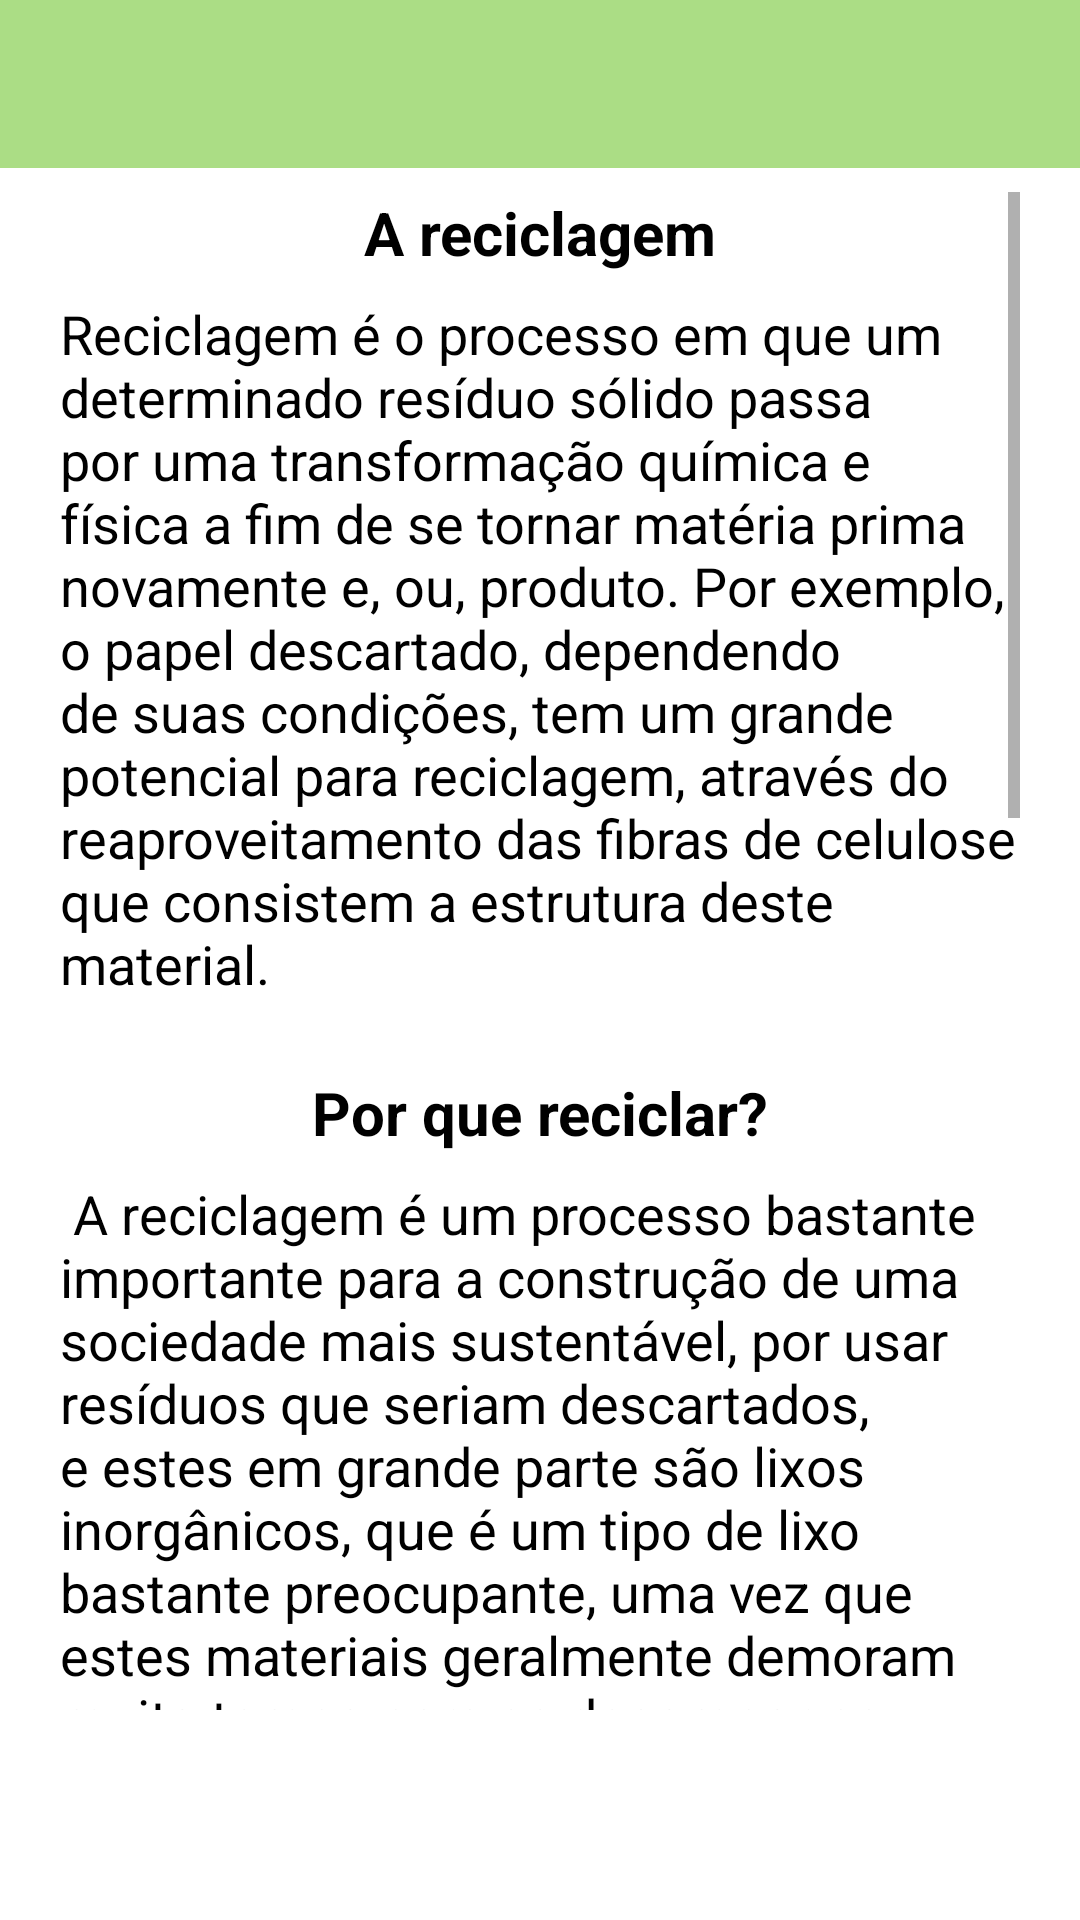

Write the Android layout XML for this screen, with the resource values it uses.
<!-- AndroidManifest.xml: application theme Theme.Ecotask_ -->
<!-- res/layout/fragment_reciclagem.xml -->
<?xml version="1.0" encoding="utf-8"?>
<androidx.constraintlayout.widget.ConstraintLayout xmlns:android="http://schemas.android.com/apk/res/android"
    xmlns:app="http://schemas.android.com/apk/res-auto"
    xmlns:tools="http://schemas.android.com/tools"
    android:layout_width="match_parent"
    android:layout_height="match_parent"
    tools:context=".FragmentReciclagem" >


    <com.google.android.material.appbar.MaterialToolbar
        android:id="@+id/materialToolbarReciclagem"
        android:layout_width="match_parent"
        android:layout_height="wrap_content"
        android:background="@color/backcolor"
        app:layout_constraintEnd_toEndOf="parent"
        app:layout_constraintHorizontal_bias="1.0"
        app:layout_constraintStart_toStartOf="parent"
        app:layout_constraintTop_toTopOf="parent"
        app:navigationIcon="@drawable/ic_baseline_arrow_back_ios_24"
        app:title="" />

    <androidx.constraintlayout.widget.Guideline
        android:id="@+id/guideline2"
        android:layout_width="wrap_content"
        android:layout_height="wrap_content"
        android:layout_marginStart="20dp"
        android:orientation="vertical"
        app:layout_constraintGuide_begin="20dp" />

    <androidx.constraintlayout.widget.Guideline
        android:id="@+id/guideline3"
        android:layout_width="wrap_content"
        android:layout_height="wrap_content"
        android:orientation="vertical"
        app:layout_constraintGuide_end="20dp"/>

    <ScrollView
        android:layout_width="0dp"
        android:layout_height="0dp"
        android:layout_marginTop="8dp"
        android:layout_marginBottom="70dp"
        app:layout_constraintBottom_toBottomOf="parent"
        app:layout_constraintEnd_toStartOf="@+id/guideline3"
        app:layout_constraintStart_toStartOf="@+id/guideline2"
        app:layout_constraintTop_toBottomOf="@+id/materialToolbarReciclagem">

        <LinearLayout
            android:layout_width="match_parent"
            android:layout_height="wrap_content"
            android:orientation="vertical">

            <TextView
                android:id="@+id/textView2"
                android:layout_width="match_parent"
                android:layout_height="match_parent"
                android:text="A reciclagem"
                android:textAlignment="center"
                android:textColor="#000000"
                android:textSize="20sp"
                android:textStyle="bold" />

            <TextView
                android:id="@+id/textView6"
                android:layout_width="match_parent"
                android:layout_height="match_parent"
                android:layout_marginTop="8dp"
                android:text="Reciclagem é o processo em que um determinado resíduo sólido passa por uma transformação química e física a fim de se tornar matéria prima novamente e, ou, produto. Por exemplo, o papel descartado, dependendo de suas condições, tem um grande potencial para reciclagem, através do reaproveitamento das fibras de celulose que consistem a estrutura deste material."
                android:textAlignment="viewStart"
                android:textColor="#000000"
                android:textSize="18sp" />

            <TextView
                android:id="@+id/textView10"
                android:layout_width="match_parent"
                android:layout_height="match_parent"
                android:layout_marginTop="24dp"
                android:text="Por que reciclar?"
                android:textAlignment="center"
                android:textColor="#000000"
                android:textSize="20sp"
                android:textStyle="bold" />

            <TextView
                android:id="@+id/textView11"
                android:layout_width="match_parent"
                android:layout_height="match_parent"
                android:layout_marginTop="8dp"
                android:text=" A reciclagem é um processo bastante importante para a construção de uma sociedade mais sustentável, por usar resíduos que seriam descartados, e estes em grande parte são lixos inorgânicos, que é um tipo de lixo bastante preocupante, uma vez que estes materiais geralmente demoram muito tempo para se decompor na natureza."
                android:textAlignment="viewStart"
                android:textColor="#000000"
                android:textSize="18sp" />

            <TextView
                android:id="@+id/textView12"
                android:layout_width="match_parent"
                android:layout_height="match_parent"
                android:layout_marginTop="24dp"
                android:text="Como começar a reciclar?"
                android:textColor="#000000"
                android:textSize="20sp"
                android:textStyle="bold" />

            <TextView
                android:id="@+id/textView13"
                android:layout_width="match_parent"
                android:layout_height="match_parent"
                android:layout_marginTop="8dp"
                android:text="O primeiro passo para começar a reciclar é separar os materiais que podem ser reciclados, como garrafas de vidro, PET, alguns objetos de plástico, latas de refrigerante, sacolas de papel, etc. "
                android:textAlignment="viewStart"
                android:textColor="#000000"
                android:textSize="18sp" />

            <TextView
                android:id="@+id/textView15"
                android:layout_width="match_parent"
                android:layout_height="match_parent"
                android:text="Para saber mais sobre o que é reciclável clique aqui:"
                android:textColor="#000000"
                android:textSize="16sp"
                android:textStyle="bold" />

            <TextView
                android:id="@+id/linkParaSite1"
                android:layout_width="match_parent"
                android:layout_height="match_parent"
                android:layout_marginTop="18dp"
                android:clickable="true"
                android:text="Saiba mais sobre materiais"
                android:textAlignment="center"
                android:textColor="@color/teal_700"
                android:textStyle="bold|italic" />

            <TextView
                android:id="@+id/textView17"
                android:layout_width="match_parent"
                android:layout_height="match_parent"
                android:layout_marginTop="18dp"
                android:text="Em seguida, com os resíduos separados, o próximo passo e levar até um local de descarte apropriado, como por exemplo no caso da cidade São Paulo, a prefeitura da cidade disponibiliza locais para descarte apropriado, chamados de Ecopontos."
                android:textColor="#000000"
                android:textSize="18sp" />

            <TextView
                android:id="@+id/textView18"
                android:layout_width="match_parent"
                android:layout_height="match_parent"
                android:text="Para ver os locais mais próximos de você para este descarte, acesse o link abaixo:"
                android:textColor="#000000"
                android:textSize="16sp"
                android:textStyle="bold" />

            <TextView
                android:id="@+id/linkParaSite2"
                android:layout_width="match_parent"
                android:layout_height="wrap_content"
                android:layout_marginTop="18dp"
                android:text="Saiba o local mais perto de você"
                android:textAlignment="center"
                android:textColor="@color/teal_700"
                android:textStyle="bold|italic" />

            <TextView
                android:id="@+id/textView20"
                android:layout_width="match_parent"
                android:layout_height="match_parent"
                android:layout_marginTop="20dp"
                android:text="Você fazendo o descarte correto ajuda o meio ambiente."
                android:textColor="#000000"
                android:textSize="18sp" />

            <ImageView
                android:id="@+id/imageView3"
                android:layout_width="match_parent"
                android:layout_height="90dp"
                android:src="@drawable/reciclagem_icon"
                android:layout_marginTop="18dp"/>

        </LinearLayout>
    </ScrollView>
</androidx.constraintlayout.widget.ConstraintLayout>
<!-- resources referenced by this layout -->
<resources>
  <color name="backcolor">#ABDD85</color>
  <color name="teal_700">#FF018786</color>
  <!-- drawable reciclagem_icon: png bitmap (drawable, 6575 bytes) -->
  <style name="Theme.Ecotask_" parent="Theme.MaterialComponents.DayNight.NoActionBar">
          
          <item name="colorPrimary">@color/backcolor</item>
          <item name="colorPrimaryVariant">@color/primary</item>
          <item name="colorOnPrimary">@color/black</item>
          
          <item name="colorSecondary">@color/black</item>
          <item name="colorSecondaryVariant">@color/teal_200</item>
          <item name="colorOnSecondary">@color/black</item>
          
          <item name="android:statusBarColor" tools:targetApi="l">?attr/colorPrimaryVariant</item>
          
      </style>
  <color name="primary">#9DD381</color>
  <color name="black">#FF000000</color>
  <color name="teal_200">#FF03DAC5</color>
</resources>
